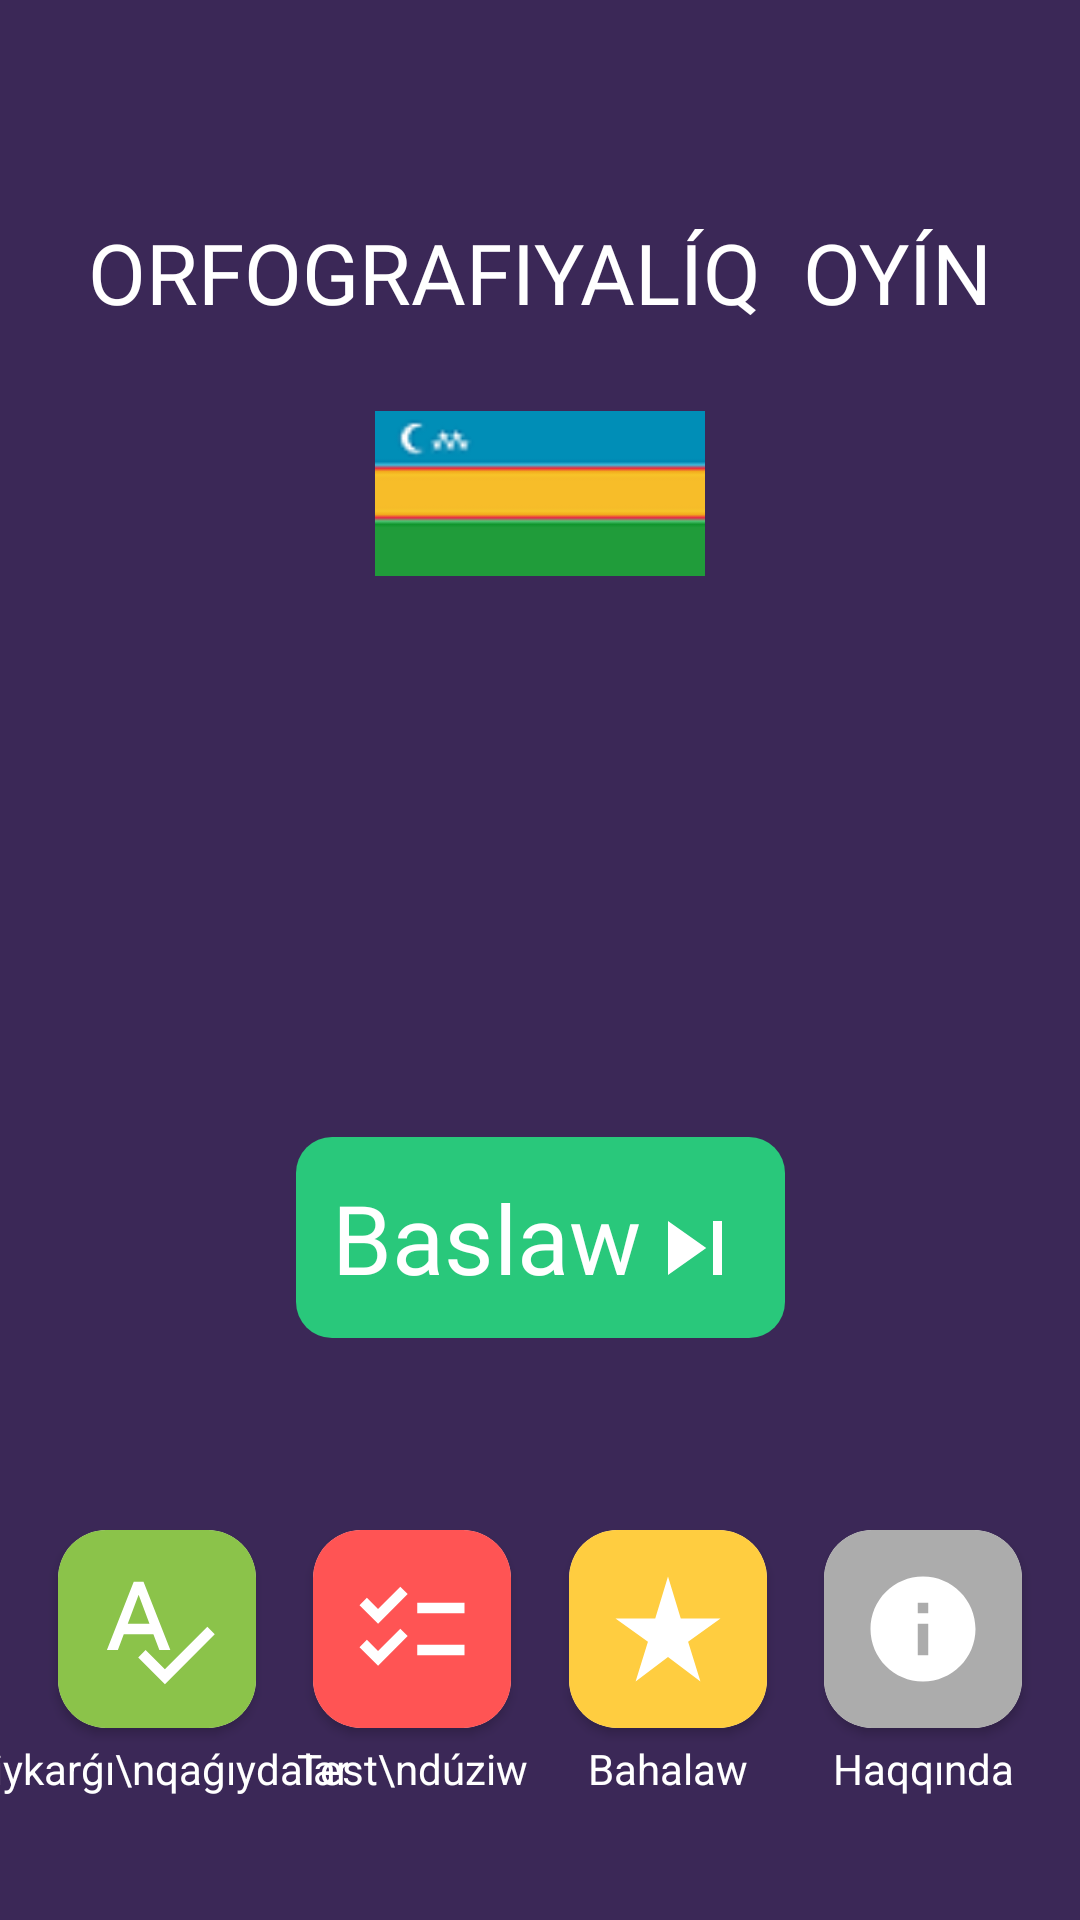

This screen was rendered from an Android layout file. Write that file and the resources it references.
<!-- AndroidManifest.xml: application theme Theme.MyTestApp -->
<!-- res/layout/activity_start.xml -->
<?xml version="1.0" encoding="utf-8"?>
<androidx.constraintlayout.widget.ConstraintLayout xmlns:android="http://schemas.android.com/apk/res/android"
    xmlns:app="http://schemas.android.com/apk/res-auto"
    xmlns:tools="http://schemas.android.com/tools"
    android:layout_width="match_parent"
    android:layout_height="match_parent"
    android:background="@color/myDarkPurple"
    tools:context=".ui.activities.StartActivity">

    <androidx.appcompat.widget.AppCompatTextView
        android:id="@+id/title"
        android:layout_width="wrap_content"
        android:layout_height="wrap_content"
        android:layout_marginTop="72dp"
        android:fontFamily="@font/arbutus"
        android:gravity="center"
        android:text="ORFOGRAFIYALÍQ  OYÍN"
        android:textColor="@color/white"
        android:textSize="28sp"
        app:layout_constraintEnd_toEndOf="parent"
        app:layout_constraintStart_toStartOf="parent"
        app:layout_constraintTop_toTopOf="parent" />

    <ImageView
        android:layout_width="110dp"
        android:layout_height="110dp"
        android:src="@drawable/flag"
        app:layout_constraintEnd_toEndOf="parent"
        app:layout_constraintStart_toStartOf="parent"
        app:layout_constraintTop_toBottomOf="@id/title" />

    <androidx.appcompat.widget.LinearLayoutCompat
        android:id="@+id/start"
        android:layout_width="wrap_content"
        android:layout_height="wrap_content"
        android:layout_marginBottom="64dp"
        android:background="@drawable/bg_start_btn"
        android:gravity="center"
        android:orientation="horizontal"
        android:padding="12dp"
        app:layout_constraintBottom_toTopOf="@+id/alphabet"
        app:layout_constraintEnd_toEndOf="parent"
        app:layout_constraintStart_toStartOf="parent">

        <androidx.appcompat.widget.AppCompatTextView
            android:layout_width="wrap_content"
            android:layout_height="wrap_content"
            android:fontFamily="@font/arbutus"
            android:text="Baslaw"
            android:textColor="@color/white"
            android:textSize="32sp" />

        <androidx.appcompat.widget.AppCompatImageView
            android:layout_width="wrap_content"
            android:layout_height="wrap_content"
            android:layout_gravity="bottom"
            android:src="@drawable/ic_baseline_skip_next_24" />

    </androidx.appcompat.widget.LinearLayoutCompat>

    <androidx.cardview.widget.CardView
        android:id="@+id/alphabet"
        android:layout_width="wrap_content"
        android:layout_height="wrap_content"
        android:layout_marginBottom="64dp"
        app:cardCornerRadius="16dp"
        app:layout_constraintBottom_toBottomOf="parent"
        app:layout_constraintEnd_toStartOf="@id/img_create_test"
        app:layout_constraintStart_toStartOf="parent">

        <androidx.appcompat.widget.AppCompatImageView
            android:layout_width="wrap_content"
            android:layout_height="wrap_content"
            android:background="#8BC34A"
            android:padding="12dp"
            android:src="@drawable/ic_baseline_spellcheck_24" />
    </androidx.cardview.widget.CardView>

    <TextView
        android:layout_width="wrap_content"
        android:layout_height="wrap_content"
        android:padding="4dp"
        android:gravity="center"
        android:text="Tiykarǵı\nqaǵıydalar"
        android:textColor="@color/white"
        android:textSize="14sp"
        app:layout_constraintEnd_toEndOf="@id/alphabet"
        app:layout_constraintStart_toStartOf="@id/alphabet"
        app:layout_constraintTop_toBottomOf="@id/alphabet" />


    <androidx.cardview.widget.CardView
        android:id="@+id/img_create_test"
        android:layout_width="wrap_content"
        android:layout_height="wrap_content"
        android:layout_marginBottom="64dp"
        app:cardCornerRadius="16dp"
        android:visibility="visible"
        android:clickable="false"
        app:layout_constraintBottom_toBottomOf="parent"
        app:layout_constraintEnd_toStartOf="@id/img_rate"
        app:layout_constraintStart_toEndOf="@id/alphabet">

        <androidx.appcompat.widget.AppCompatImageView
            android:layout_width="match_parent"
            android:layout_height="match_parent"
            android:background="@color/red"
            android:clickable="false"
            android:padding="12dp"
            android:src="@drawable/ic_checklist" />
    </androidx.cardview.widget.CardView>

    <TextView
        android:layout_width="wrap_content"
        android:layout_height="wrap_content"
        android:padding="4dp"
        android:text="Test\ndúziw"
        android:gravity="center"
        android:textColor="@color/white"
        android:textSize="14sp"
        app:layout_constraintEnd_toEndOf="@id/img_create_test"
        app:layout_constraintStart_toStartOf="@id/img_create_test"
        app:layout_constraintTop_toBottomOf="@id/img_create_test" />

    <androidx.cardview.widget.CardView
        android:id="@+id/img_rate"
        android:visibility="visible"
        android:clickable="false"
        android:layout_width="wrap_content"
        android:layout_height="wrap_content"
        app:cardCornerRadius="16dp"
        app:layout_constraintBottom_toBottomOf="@id/img_create_test"
        app:layout_constraintEnd_toStartOf="@id/img_info"
        app:layout_constraintStart_toEndOf="@id/img_create_test">

        <androidx.appcompat.widget.AppCompatImageView
            android:layout_width="wrap_content"
            android:layout_height="wrap_content"
            android:background="@color/yellow"
            android:clickable="false"
            android:padding="12dp"
            android:src="@drawable/ic_baseline_star_rate_24" />
    </androidx.cardview.widget.CardView>

    <TextView
        android:layout_width="wrap_content"
        android:layout_height="wrap_content"
        android:padding="4dp"
        android:text="Bahalaw"
        android:textColor="@color/white"
        android:textSize="14sp"
        app:layout_constraintEnd_toEndOf="@id/img_rate"
        app:layout_constraintStart_toStartOf="@id/img_rate"
        app:layout_constraintTop_toBottomOf="@id/img_rate" />


    <androidx.cardview.widget.CardView
        android:id="@+id/img_info"
        android:layout_width="wrap_content"
        android:layout_height="wrap_content"
        app:cardCornerRadius="16dp"
        app:layout_constraintBottom_toBottomOf="@id/alphabet"
        app:layout_constraintEnd_toEndOf="parent"
        app:layout_constraintStart_toEndOf="@id/img_rate">

        <androidx.appcompat.widget.AppCompatImageView
            android:layout_width="wrap_content"
            android:layout_height="wrap_content"
            android:background="#ACACAC"
            android:padding="12dp"
            android:src="@drawable/ic_baseline_info_24" />
    </androidx.cardview.widget.CardView>

    <TextView
        android:layout_width="wrap_content"
        android:layout_height="wrap_content"
        android:padding="4dp"
        android:text="Haqqında"
        android:textColor="@color/white"
        android:textSize="14sp"
        app:layout_constraintEnd_toEndOf="@id/img_info"
        app:layout_constraintStart_toStartOf="@id/img_info"
        app:layout_constraintTop_toBottomOf="@id/img_info" />


</androidx.constraintlayout.widget.ConstraintLayout>
<!-- resources referenced by this layout -->
<resources>
  <color name="myDarkPurple">#3B2857</color>
  <color name="red">#FF5454</color>
  <color name="white">#FFFFFFFF</color>
  <color name="yellow">#FFCD40</color>
  <!-- drawable bg_start_btn (drawable) -->
  <?xml version="1.0" encoding="utf-8"?>
  <selector xmlns:android="http://schemas.android.com/apk/res/android">
      <item android:state_pressed="true">
          <shape>
              <corners android:radius="12dp" />
              <solid android:color="#B229C87B" />
          </shape>
      </item>
      <item android:state_pressed="false">
          <shape>
              <corners android:radius="12dp" />
              <solid android:color="@color/green" />
          </shape>
      </item>
  </selector>
  <!-- drawable flag: png bitmap (drawable, 1199 bytes) -->
  <!-- drawable ic_baseline_info_24 (drawable) -->
  <vector xmlns:android="http://schemas.android.com/apk/res/android"
      android:width="42dp"
      android:height="42dp"
      android:tint="#FFFFFF"
      android:viewportWidth="24"
      android:viewportHeight="24">
      <path
          android:fillColor="@android:color/white"
          android:pathData="M12,2C6.48,2 2,6.48 2,12s4.48,10 10,10 10,-4.48 10,-10S17.52,2 12,2zM13,17h-2v-6h2v6zM13,9h-2L11,7h2v2z" />
  </vector>
  <!-- drawable ic_baseline_skip_next_24 (drawable) -->
  <vector xmlns:android="http://schemas.android.com/apk/res/android"
      android:width="36dp"
      android:height="36dp"
      android:tint="#FFFFFF"
      android:viewportWidth="24"
      android:viewportHeight="24">
      <path
          android:fillColor="@android:color/white"
          android:pathData="M6,18l8.5,-6L6,6v12zM16,6v12h2V6h-2z" />
  </vector>
  <!-- drawable ic_baseline_spellcheck_24 (drawable) -->
  <vector xmlns:android="http://schemas.android.com/apk/res/android"
      android:width="42dp"
      android:height="42dp"
      android:tint="#FFFFFF"
      android:viewportWidth="24"
      android:viewportHeight="24">
      <path
          android:fillColor="@android:color/white"
          android:pathData="M12.45,16h2.09L9.43,3L7.57,3L2.46,16h2.09l1.12,-3h5.64l1.14,3zM6.43,11L8.5,5.48 10.57,11L6.43,11zM21.59,11.59l-8.09,8.09L9.83,16l-1.41,1.41 5.09,5.09L23,13l-1.41,-1.41z" />
  </vector>
  <!-- drawable ic_baseline_star_rate_24 (drawable) -->
  <vector xmlns:android="http://schemas.android.com/apk/res/android"
      android:width="42dp"
      android:height="42dp"
      android:tint="#FFFFFF"
      android:viewportWidth="24"
      android:viewportHeight="24">
      <path
          android:fillColor="@android:color/white"
          android:pathData="M14.43,10l-2.43,-8l-2.43,8l-7.57,0l6.18,4.41l-2.35,7.59l6.17,-4.69l6.18,4.69l-2.35,-7.59l6.17,-4.41z" />
  </vector>
  <!-- drawable ic_checklist (drawable) -->
  <vector android:height="42dp" android:tint="#FFFFFF"
      android:viewportHeight="24" android:viewportWidth="24"
      android:width="42dp" xmlns:android="http://schemas.android.com/apk/res/android">
      <path android:fillColor="@android:color/white" android:pathData="M22,7h-9v2h9V7zM22,15h-9v2h9V15zM5.54,11L2,7.46l1.41,-1.41l2.12,2.12l4.24,-4.24l1.41,1.41L5.54,11zM5.54,19L2,15.46l1.41,-1.41l2.12,2.12l4.24,-4.24l1.41,1.41L5.54,19z"/>
  </vector>
  <style name="Theme.MyTestApp" parent="Theme.MaterialComponents.DayNight.NoActionBar">
  
          
          <item name="colorPrimary">@color/black</item>
          <item name="colorPrimaryVariant">#6C4BAB</item>
          <item name="colorOnPrimary">@color/white</item>
          
          <item name="colorSecondary">@color/teal_200</item>
          <item name="colorSecondaryVariant">@color/teal_700</item>
          <item name="colorOnSecondary">@color/black</item>
          
          <item name="android:statusBarColor" tools:targetApi="l">@color/myDarkPurple</item>
          
      </style>
  <color name="green">#29C87B</color>
  <color name="black">#FF000000</color>
  <color name="teal_200">#FF03DAC5</color>
  <color name="teal_700">#FF018786</color>
</resources>
